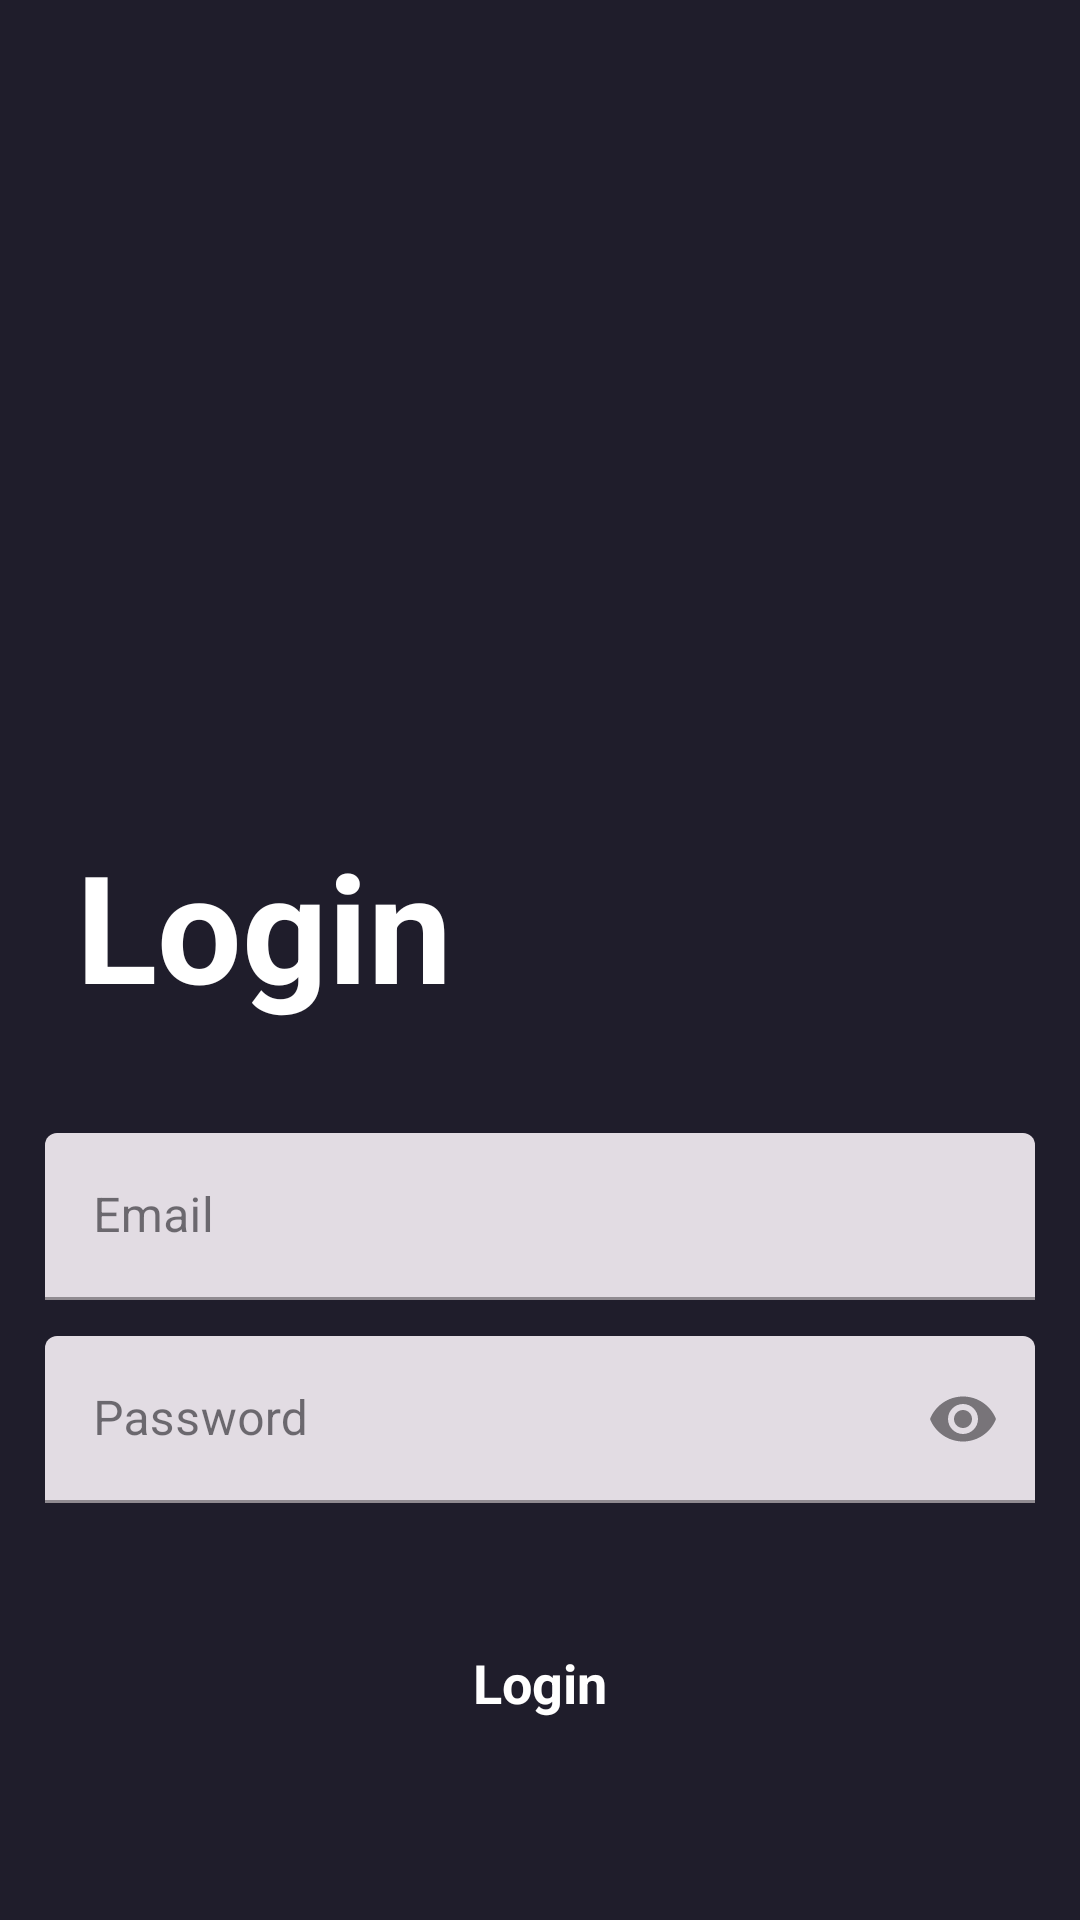

Reconstruct the res/layout file that produces this screen, plus the resources it refers to.
<!-- AndroidManifest.xml: application theme Theme.Material3.Light -->
<!-- res/layout/activity_login.xml -->
<?xml version="1.0" encoding="utf-8"?>
<androidx.constraintlayout.widget.ConstraintLayout xmlns:android="http://schemas.android.com/apk/res/android"
    xmlns:app="http://schemas.android.com/apk/res-auto"
    xmlns:tools="http://schemas.android.com/tools"
    android:layout_width="match_parent"
    android:layout_height="match_parent"
    android:padding="15dp"
    android:background="#1F1D2B"
    tools:context=".Login">

    <TextView
        android:id="@+id/loginText"
        android:layout_width="wrap_content"
        android:layout_height="wrap_content"
        android:layout_marginTop="260dp"
        android:text="@string/login"
        android:textColor="@color/white"
        android:textSize="50sp"
        android:textStyle="bold"
        app:layout_constraintEnd_toEndOf="parent"
        app:layout_constraintHorizontal_bias="0.05"
        app:layout_constraintStart_toStartOf="parent"
        app:layout_constraintTop_toTopOf="parent" />

    <com.google.android.material.textfield.TextInputLayout
        android:id="@+id/emailInputLayout"
        style="@style/Widget.MaterialComponents.TextInputLayout.FilledBox"
        android:layout_width="0dp"
        android:layout_height="wrap_content"
        android:layout_marginTop="36dp"
        app:layout_constraintEnd_toEndOf="parent"
        app:layout_constraintStart_toStartOf="parent"
        app:layout_constraintTop_toBottomOf="@+id/loginText">

        <com.google.android.material.textfield.TextInputEditText
            android:id="@+id/email"
            android:layout_width="match_parent"
            android:layout_height="wrap_content"
            android:textColor="@color/black"
            android:hint="@string/email"
            android:inputType="textEmailAddress"/>
    </com.google.android.material.textfield.TextInputLayout>


    <com.google.android.material.textfield.TextInputLayout
        android:id="@+id/passwordInputLayout"
        style="@style/Widget.MaterialComponents.TextInputLayout.FilledBox"
        android:layout_width="0dp"
        android:layout_height="wrap_content"
        android:layout_marginTop="12dp"
        app:layout_constraintEnd_toEndOf="parent"
        app:layout_constraintHorizontal_bias="1.0"
        app:layout_constraintStart_toStartOf="parent"
        app:layout_constraintTop_toBottomOf="@+id/emailInputLayout"
        app:endIconMode="password_toggle">

        <com.google.android.material.textfield.TextInputEditText
            android:id="@+id/password"
            android:layout_width="match_parent"
            android:layout_height="wrap_content"
            android:textColor="@color/black"
            android:hint="@string/password"
            android:inputType="textPassword"/>
    </com.google.android.material.textfield.TextInputLayout>


    <ProgressBar
        android:id="@+id/ProgressBar"
        android:visibility="gone"
        app:layout_constraintTop_toBottomOf="@+id/passwordInputLayout"
        app:layout_constraintStart_toStartOf="parent"
        app:layout_constraintEnd_toEndOf="parent"
        android:layout_width="wrap_content"
        android:layout_height="wrap_content" />

    <androidx.appcompat.widget.AppCompatButton
        android:id="@+id/btn_login"
        style="@android:style/Widget.Button"
        android:layout_width="0dp"
        android:layout_height="wrap_content"
        android:layout_marginTop="36dp"
        android:background="@drawable/orange_btn"
        android:text="@string/login"
        android:textColor="@color/white"
        android:textSize="18sp"
        android:textStyle="bold"
        app:layout_constraintEnd_toEndOf="parent"
        app:layout_constraintHorizontal_bias="1.0"
        app:layout_constraintStart_toStartOf="parent"
        app:layout_constraintTop_toBottomOf="@+id/ProgressBar" />

    <TextView
        android:id="@+id/registerNow"
        android:layout_width="wrap_content"
        android:layout_height="wrap_content"
        android:layout_marginTop="88dp"
        android:text="@string/click_to_register"
        android:textColor="@color/white"
        android:textSize="20sp"
        android:textStyle="bold"
        app:layout_constraintEnd_toEndOf="parent"
        app:layout_constraintStart_toStartOf="parent"
        app:layout_constraintTop_toBottomOf="@+id/btn_login" />

</androidx.constraintlayout.widget.ConstraintLayout>
<!-- resources referenced by this layout -->
<resources>
  <color name="black">#FF000000</color>
  <color name="white">#FFFFFFFF</color>
  <string name="click_to_register">click here to register</string>
  <string name="email">Email</string>
  <string name="login">Login</string>
  <string name="password">Password</string>
</resources>
